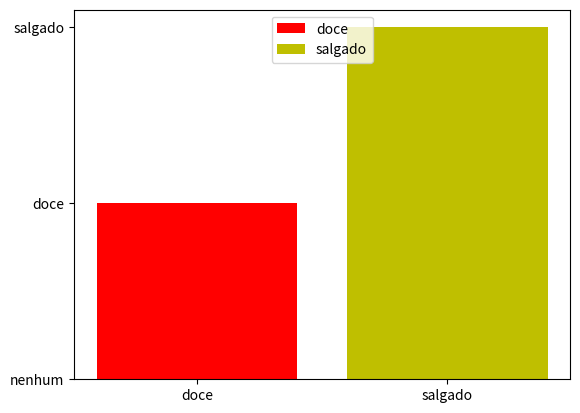

Here is the Python script that generated this plot:


import statistics

import matplotlib.pyplot as plt

# Definindo variáveis
x = ["doce"]
y = ["nenhum","doce"]

x2 = ["salgado"]
y2 = ["salgado"]

# Criando um gráfico
plt.bar(x, y, label='doce', color='r')
plt.bar(x2, y2, label='salgado', color='y')
plt.legend(loc=9)

plt.show()